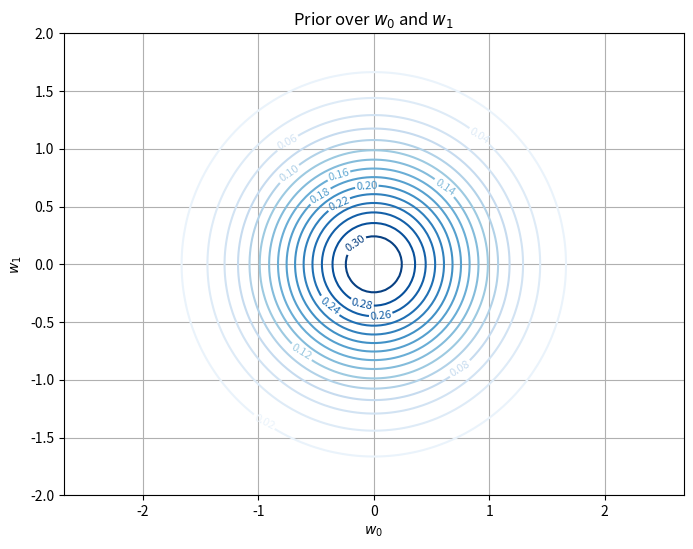
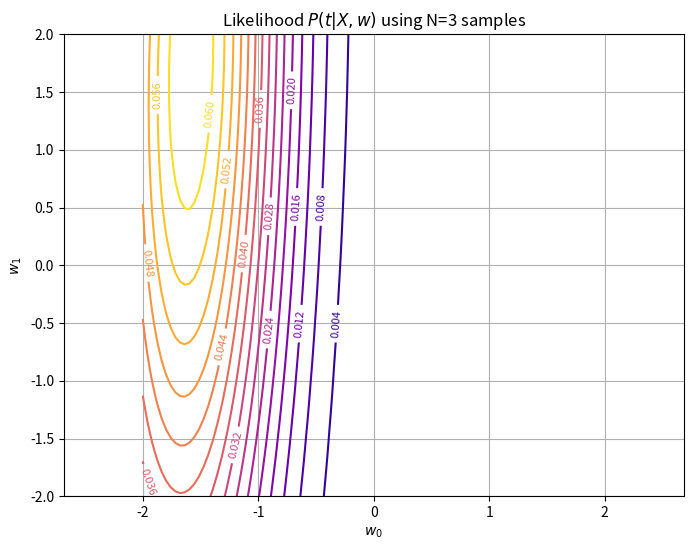

The script that saved these images, in order:
import numpy as np
import matplotlib.pyplot as plt
from scipy.stats import norm, multivariate_normal


def compute_likelihood(w, X, t, beta):
    """Computes the likelihood P(t | X, w) as product of Gaussians."""
    mu = X @ w  # Mean predictions for each x_i
    var = 1 / beta
    likelihoods = norm.pdf(t, loc=mu, scale=np.sqrt(var))  # Vector of length N
    return np.prod(likelihoods)  # Scalar likelihood


# Parameters
alpha = 2.0  # Prior precision
beta = 1.0   # Likelihood precision
mean = np.array([0, 0])  # Prior mean
cov = (1 / alpha) * np.eye(2)  # Prior covariance

# Generate synthetic data
x_input = np.arange(-1, 1.01, 0.01)  # Total 201 points
true_w = np.array([-1.2, 0.9])       # True weights
X_full = np.vstack((np.ones_like(x_input), x_input)).T  # Design matrix (201 x 2)
# Generate synthetic data WITH NOISE
noise = np.random.normal(loc=0, scale=np.sqrt(0.2), size=len(x_input))
t_full = X_full @ true_w + noise  # Add Gaussian noise

# Select N training samples RANDOMLY
N = 3
indices = np.random.choice(len(X_full), size=N, replace=False)
X_train = X_full[indices]
t_train = t_full[indices]

# Evaluate prior over w0 × w1 grid
w0 = np.linspace(-2, 2, 100)
w1 = np.linspace(-2, 2, 100)
W0, W1 = np.meshgrid(w0, w1)
grid_points = np.dstack((W0, W1))  # Shape: (100, 100, 2)

# PRIOR plot
prior = multivariate_normal(mean=mean, cov=cov)
Z_prior = prior.pdf(grid_points)

plt.figure(figsize=(8, 6))
contour_prior = plt.contour(W0, W1, Z_prior, levels=15, cmap='Blues')
plt.clabel(contour_prior, inline=1, fontsize=8)
plt.title('Prior over $w_0$ and $w_1$')
plt.xlabel('$w_0$')
plt.ylabel('$w_1$')
plt.grid(True)
plt.axis('equal')
plt.show()


# LIKELIHOOD plot across w0 × w1
Z_likelihood = np.zeros_like(W0)
for i in range(W0.shape[0]):
    for j in range(W0.shape[1]):
        w_candidate = np.array([W0[i, j], W1[i, j]])
        Z_likelihood[i, j] = compute_likelihood(w_candidate, X_train, t_train, beta)


plt.figure(figsize=(8, 6))
contour_likelihood = plt.contour(W0, W1, Z_likelihood, levels=15, cmap='plasma')
plt.clabel(contour_likelihood, inline=1, fontsize=8)
plt.title('Likelihood $P(t | X, w)$ using N=3 samples')
plt.xlabel('$w_0$')
plt.ylabel('$w_1$')
plt.grid(True)
plt.axis('equal')
plt.show()

plt.savefig('image2.png')